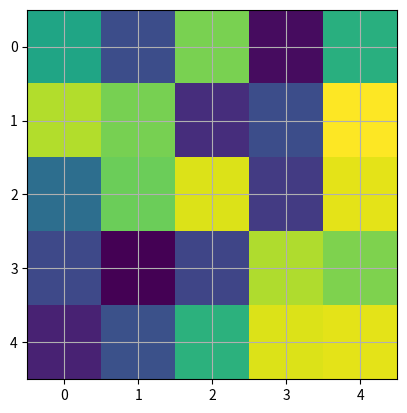
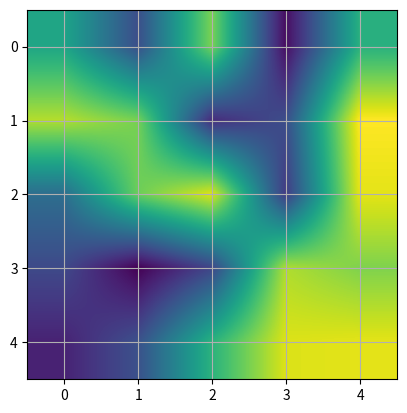
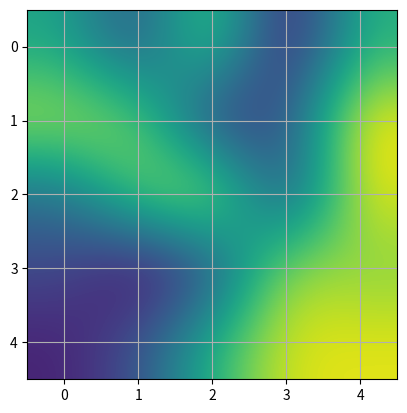

Write Python code to recreate these figures, in order.
"""
The same (small) array, interpolated with three different
interpolation methods.

The center of the pixel at A[i,j] is plotted at i+0.5, i+0.5.  If you
are using interpolation='nearest', the region bounded by (i,j) and
(i+1,j+1) will have the same color.  If you are using interpolation,
the pixel center will have the same color as it does with nearest, but
other pixels will be interpolated between the neighboring pixels.

Earlier versions of matplotlib (<0.63) tried to hide the edge effects
from you by setting the view limits so that they would not be visible.
A recent bugfix in antigrain, and a new implementation in the
matplotlib._image module which takes advantage of this fix, no longer
makes this necessary.  To prevent edge effects, when doing
interpolation, the matplotlib._image module now pads the input array
with identical pixels around the edge.  e.g., if you have a 5x5 array
with colors a-y as below


  a b c d e
  f g h i j
  k l m n o
  p q r s t
  u v w x y

the _image module creates the padded array,

  a a b c d e e
  a a b c d e e
  f f g h i j j
  k k l m n o o
  p p q r s t t
  o u v w x y y
  o u v w x y y

does the interpolation/resizing, and then extracts the central region.
This allows you to plot the full range of your array w/o edge effects,
and for example to layer multiple images of different sizes over one
another with different interpolation methods - see
examples/layer_images.py.  It also implies a performance hit, as this
new temporary, padded array must be created.  Sophisticated
interpolation also implies a performance hit, so if you need maximal
performance or have very large images, interpolation='nearest' is
suggested.

"""
import matplotlib.pyplot as plt
import numpy as np

A = np.random.rand(5, 5)
plt.figure(1)
plt.imshow(A, interpolation='nearest')
plt.grid(True)

plt.figure(2)
plt.imshow(A, interpolation='bilinear')
plt.grid(True)

plt.figure(3)
plt.imshow(A, interpolation='bicubic')
plt.grid(True)

plt.show()